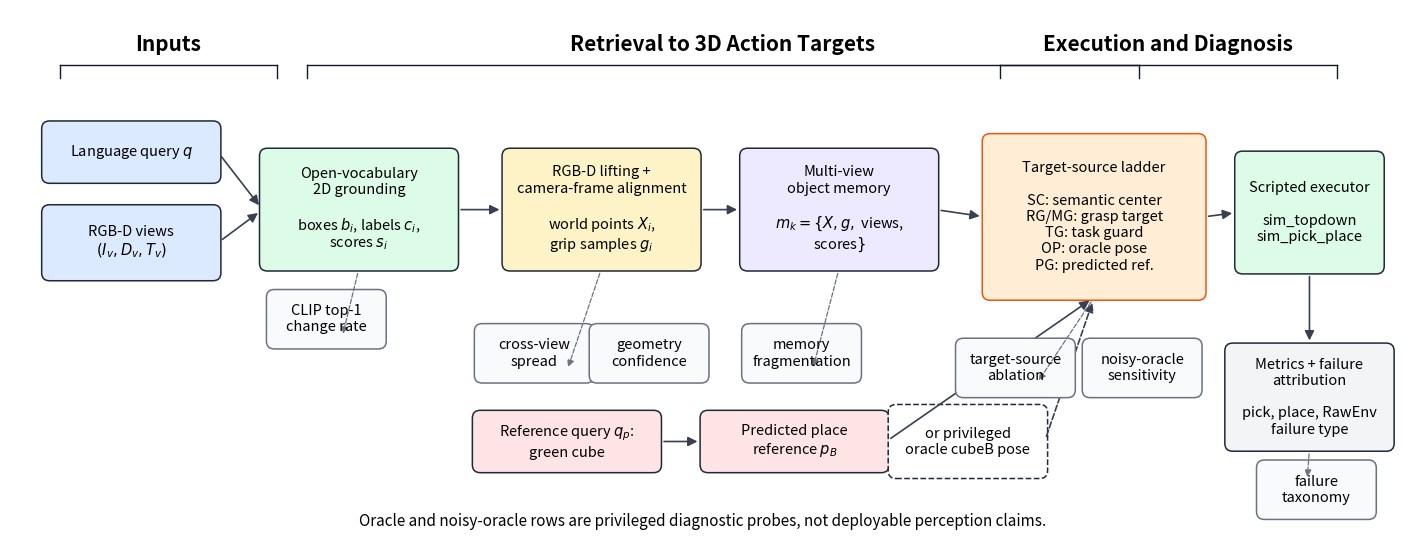

This figure's Python source:
"""Build the reproducible vector pipeline figure for the RAS manuscript."""

from __future__ import annotations

import argparse
from pathlib import Path

import matplotlib.pyplot as plt
from matplotlib.patches import FancyArrowPatch, FancyBboxPatch


DEFAULT_OUTPUT = Path("paper_ras") / "figures" / "pipeline_overview_vector"


def parse_args() -> argparse.Namespace:
    parser = argparse.ArgumentParser(description=__doc__)
    parser.add_argument("--output", type=Path, default=DEFAULT_OUTPUT)
    return parser.parse_args()


def main() -> int:
    args = parse_args()
    args.output.parent.mkdir(parents=True, exist_ok=True)

    fig, ax = plt.subplots(figsize=(14.0, 5.4))
    ax.set_xlim(0, 14)
    ax.set_ylim(0, 5.4)
    ax.axis("off")

    colors = {
        "input": "#dbeafe",
        "ground": "#dcfce7",
        "lift": "#fef3c7",
        "memory": "#ede9fe",
        "ladder": "#ffedd5",
        "exec": "#dcfce7",
        "metric": "#f3f4f6",
        "diag": "#f8fafc",
        "ref": "#ffe4e6",
    }

    headers = [
        ("Inputs", 0.5, 2.2),
        ("Retrieval to 3D Action Targets", 3.0, 8.4),
        ("Execution and Diagnosis", 10.0, 3.4),
    ]
    for text, x, width in headers:
        ax.text(x + width / 2, 5.05, text, ha="center", va="center", fontsize=15, fontweight="bold")
        ax.plot([x, x + width], [4.83, 4.83], color="#111827", linewidth=1.0)
        ax.plot([x, x], [4.83, 4.70], color="#111827", linewidth=1.0)
        ax.plot([x + width, x + width], [4.83, 4.70], color="#111827", linewidth=1.0)

    boxes = {
        "query": box(ax, 0.35, 3.65, 1.75, 0.58, "Language query $q$", colors["input"]),
        "rgbd": box(ax, 0.35, 2.65, 1.75, 0.72, "RGB-D views\n$(I_v,D_v,T_v)$", colors["input"]),
        "ground": box(ax, 2.55, 2.75, 1.95, 1.20, "Open-vocabulary\n2D grounding\n\nboxes $b_i$, labels $c_i$,\nscores $s_i$", colors["ground"]),
        "lift": box(ax, 5.00, 2.75, 1.95, 1.20, "RGB-D lifting +\ncamera-frame alignment\n\nworld points $X_i$,\ngrip samples $g_i$", colors["lift"]),
        "memory": box(ax, 7.40, 2.75, 1.95, 1.20, "Multi-view\nobject memory\n\n$m_k=\\{X,g,$ views,\nscores$\\}$", colors["memory"]),
        "ladder": box(ax, 9.85, 2.45, 2.20, 1.65, "Target-source ladder\n\nSC: semantic center\nRG/MG: grasp target\nTG: task guard\nOP: oracle pose\nPG: predicted ref.", colors["ladder"], edge="#ea580c"),
        "exec": box(ax, 12.40, 2.72, 1.45, 1.20, "Scripted executor\n\nsim_topdown\nsim_pick_place", colors["exec"]),
        "metric": box(ax, 12.30, 0.90, 1.65, 1.05, "Metrics + failure\nattribution\n\npick, place, RawEnv\nfailure type", colors["metric"]),
        "ref_query": box(ax, 4.70, 0.68, 1.85, 0.58, "Reference query $q_p$:\ngreen cube", colors["ref"]),
        "pred_ref": box(ax, 7.00, 0.68, 1.85, 0.58, "Predicted place\nreference $p_B$", colors["ref"]),
        "oracle": box(ax, 8.90, 0.62, 1.55, 0.70, "or privileged\noracle cubeB pose", "#ffffff", dashed=True),
    }

    arrow(ax, boxes["query"], boxes["ground"])
    arrow(ax, boxes["rgbd"], boxes["ground"])
    arrow(ax, boxes["ground"], boxes["lift"])
    arrow(ax, boxes["lift"], boxes["memory"])
    arrow(ax, boxes["memory"], boxes["ladder"])
    arrow(ax, boxes["ladder"], boxes["exec"])
    arrow(ax, boxes["exec"], boxes["metric"], start_side="bottom", end_side="top")
    arrow(ax, boxes["ref_query"], boxes["pred_ref"])
    arrow(ax, boxes["pred_ref"], boxes["ladder"], start_side="right", end_side="bottom")
    arrow(ax, boxes["oracle"], boxes["ladder"], start_side="right", end_side="bottom", dashed=True)

    diag_box(ax, 2.62, 1.95, "CLIP top-1\nchange rate")
    diag_box(ax, 4.72, 1.60, "cross-view\nspread")
    diag_box(ax, 5.88, 1.60, "geometry\nconfidence")
    diag_box(ax, 7.42, 1.60, "memory\nfragmentation")
    diag_box(ax, 9.58, 1.45, "target-source\nablation")
    diag_box(ax, 10.86, 1.45, "noisy-oracle\nsensitivity")
    diag_box(ax, 12.62, 0.20, "failure\ntaxonomy")

    down_arrow(ax, boxes["ground"], (3.35, 2.02))
    down_arrow(ax, boxes["lift"], (5.62, 1.68))
    down_arrow(ax, boxes["memory"], (8.10, 1.68))
    down_arrow(ax, boxes["ladder"], (10.36, 1.55))
    down_arrow(ax, boxes["metric"], (13.10, 0.55))

    ax.text(
        7.0,
        0.15,
        "Oracle and noisy-oracle rows are privileged diagnostic probes, not deployable perception claims.",
        ha="center",
        va="center",
        fontsize=11,
    )

    fig.tight_layout(pad=0.5)
    fig.savefig(args.output.with_suffix(".pdf"))
    fig.savefig(args.output.with_suffix(".png"), dpi=220)
    plt.close(fig)
    return 0


def box(ax, x: float, y: float, w: float, h: float, text: str, face: str, edge: str = "#1f2937", dashed: bool = False):
    patch = FancyBboxPatch(
        (x, y),
        w,
        h,
        boxstyle="round,pad=0.03,rounding_size=0.08",
        facecolor=face,
        edgecolor=edge,
        linewidth=1.1,
        linestyle="--" if dashed else "-",
    )
    ax.add_patch(patch)
    ax.text(x + w / 2, y + h / 2, text, ha="center", va="center", fontsize=10.5)
    return (x, y, w, h)


def diag_box(ax, x: float, y: float, text: str) -> None:
    box(ax, x, y, 1.15, 0.55, text, "#f8fafc", edge="#6b7280")


def point(rect, side: str) -> tuple[float, float]:
    x, y, w, h = rect
    if side == "right":
        return x + w, y + h / 2
    if side == "left":
        return x, y + h / 2
    if side == "top":
        return x + w / 2, y + h
    if side == "bottom":
        return x + w / 2, y
    raise ValueError(side)


def arrow(ax, start, end, start_side: str = "right", end_side: str = "left", dashed: bool = False) -> None:
    p0 = point(start, start_side)
    p1 = point(end, end_side)
    patch = FancyArrowPatch(
        p0,
        p1,
        arrowstyle="-|>",
        mutation_scale=14,
        linewidth=1.2,
        color="#374151",
        linestyle="--" if dashed else "-",
        shrinkA=4,
        shrinkB=4,
    )
    ax.add_patch(patch)


def down_arrow(ax, start, end_xy: tuple[float, float]) -> None:
    p0 = point(start, "bottom")
    patch = FancyArrowPatch(
        p0,
        end_xy,
        arrowstyle="-|>",
        mutation_scale=10,
        linewidth=0.9,
        color="#6b7280",
        linestyle="--",
        shrinkA=4,
        shrinkB=4,
    )
    ax.add_patch(patch)


if __name__ == "__main__":
    raise SystemExit(main())
